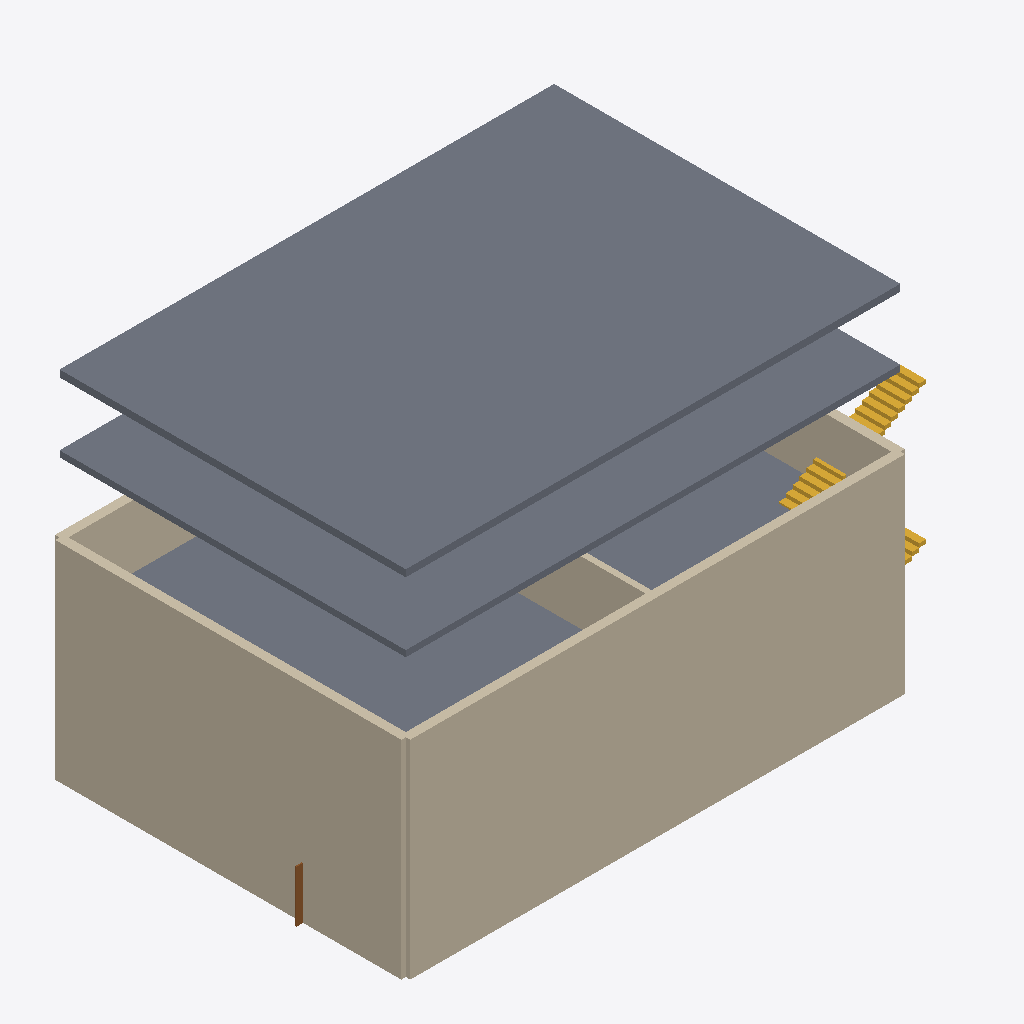
Isometric view of an IFC building model (IFC-SPF (STEP), schema IFC4, length unit metre), seen from the south-west, elements coloured by IFC class: 9 walls (beige), 3 slabs (grey), 2 stairs (yellow), 1 door (brown).
Extent 23.5 m × 14.4 m × 14.3 m (x, y, z). Storeys (27): EG at 0.00 m; OG1 at 2.80 m; OG1 at 2.80 m; OG1 at 2.80 m; OG1 at 2.80 m; OG1 at 2.80 m; OG1 at 2.80 m; OG1 at 2.80 m; OG1 at 2.80 m; OG1 at 2.80 m; OG1 at 2.80 m; OG1 at 2.80 m; OG1 at 2.80 m; OG1 at 2.80 m; OG2 at 5.60 m; OG2 at 5.60 m. Elements (38): 16 IfcWall, 12 IfcWindow, 4 IfcDoor, 4 IfcSlab, 2 IfcStair.

HEADER;
FILE_DESCRIPTION(('M','e','r','g','e','d',' ','e','x','p','o','r','[28 more]'),'2;1');
FILE_NAME('merged.ifc','20260319T085314',(''),(''),'ifc-lite','ifc-lite','');
FILE_SCHEMA(('IFC4'));
ENDSEC;
DATA;
#23=IFCPROJECT('67j4cDxTt0e$cKnuE5cRBy',#5,'CLI Project',$,$,$,$,(#11),#19);
#24=IFCSITE('jdU9xde2rLtAUjeLlKxqpQ',#5,'Site',$,$,#10,$,$,.ELEMENT.,$,$,$,$,$);
#25=IFCBUILDING('zOq7zL1vflOeqtf9PGf341',#5,'Building',$,$,#10,$,$,.ELEMENT.,$,$,$);
#26=IFCBUILDINGSTOREY('hzXP0l8OWVbcB$BDbJN4vM',#5,'EG',$,$,$,#29,$,.ELEMENT.,0.0);
#262=IFCBUILDINGSTOREY('WOmgr7kDmbElNlUFZFD1E5',#241,'OG1',$,$,$,#265,$,.ELEMENT.,2.8);
#314=IFCBUILDINGSTOREY('pkTEbdIUNIOZBsxSpXF6AK',#293,'OG2',$,$,$,#317,$,.ELEMENT.,5.6);
#366=IFCBUILDINGSTOREY('re7IjVxhyHOIqdhLN0YFkV',#345,'OG2',$,$,$,#369,$,.ELEMENT.,5.6);
#614=IFCBUILDINGSTOREY('s5SSDYdOIbOnVT4tlId_Nf',#593,'OG1',$,$,$,#617,$,.ELEMENT.,2.8);
#663=IFCBUILDINGSTOREY('iBtJra6Kz7DmwJ$VVKa_kR',#642,'OG1',$,$,$,#666,$,.ELEMENT.,2.8);
#712=IFCBUILDINGSTOREY('shol6YYmAQ49fiESrAjZaH',#691,'OG2',$,$,$,#715,$,.ELEMENT.,5.6);
#761=IFCBUILDINGSTOREY('imFsuj0MOJr$eBZ2Ty_gp$',#740,'OG2',$,$,$,#764,$,.ELEMENT.,5.6);
#975=IFCBUILDINGSTOREY('rx225WTSA0DzNgTxM00Dop',#954,'OG1',$,$,$,#978,$,.ELEMENT.,2.8);
#1462=IFCBUILDINGSTOREY('5c7CNo0WeIkBADaxbxab$j',#1441,'OG1',$,$,$,#1465,$,.ELEMENT.,2.8);
#1516=IFCBUILDINGSTOREY('qhUQmoT9F8l$I4ieWJon51',#1495,'OG1',$,$,$,#1519,$,.ELEMENT.,2.8);
#1570=IFCBUILDINGSTOREY('pPBh2_55IjEnuV5csFAU3_',#1549,'OG1',$,$,$,#1573,$,.ELEMENT.,2.8);
#1624=IFCBUILDINGSTOREY('obSZFU$vEl$4FRHLVVVhJJ',#1603,'OG1',$,$,$,#1627,$,.ELEMENT.,2.8);
#1678=IFCBUILDINGSTOREY('rp5McBpkWQrRl5SfXLktzN',#1657,'OG1',$,$,$,#1681,$,.ELEMENT.,2.8);
#1731=IFCBUILDINGSTOREY('CI3fMVuMPmflUCm5ftQbWK',#1710,'OG2',$,$,$,#1734,$,.ELEMENT.,5.6);
#1785=IFCBUILDINGSTOREY('ixIfeT6cP918Ll2OXBmbfu',#1764,'OG2',$,$,$,#1788,$,.ELEMENT.,5.6);
#1839=IFCBUILDINGSTOREY('jv7OIBhiMqS4Y7gORRiFPf',#1818,'OG2',$,$,$,#1842,$,.ELEMENT.,5.6);
#1893=IFCBUILDINGSTOREY('anKjcBsrNHOhFnLoN4clph',#1872,'OG2',$,$,$,#1896,$,.ELEMENT.,5.6);
#1947=IFCBUILDINGSTOREY('zwYe_rF3oVRv2l0MX4$c7F',#1926,'OG2',$,$,$,#1950,$,.ELEMENT.,5.6);
#2196=IFCBUILDINGSTOREY('65jJg1YKHu$Agl9OdU0aYq',#2175,'OG1',$,$,$,#2199,$,.ELEMENT.,2.8);
#2245=IFCBUILDINGSTOREY('kgFAanVvy_0mQv10lSRIDM',#2224,'OG1',$,$,$,#2248,$,.ELEMENT.,2.8);
#2294=IFCBUILDINGSTOREY('fekytrBsYOOzqrvXS5J8hl',#2273,'OG1',$,$,$,#2297,$,.ELEMENT.,2.8);
#2343=IFCBUILDINGSTOREY('mQz2qQlX090sYGQE2bbz_c',#2322,'OG1',$,$,$,#2346,$,.ELEMENT.,2.8);
#2392=IFCBUILDINGSTOREY('Inn1bCQUWNsx5aRmtjdvCH',#2371,'OG2',$,$,$,#2395,$,.ELEMENT.,5.6);
#2441=IFCBUILDINGSTOREY('1m$iXb4mDv1lOuW8O9en3d',#2420,'OG2',$,$,$,#2444,$,.ELEMENT.,5.6);
#2490=IFCBUILDINGSTOREY('CUCJigJ6HSLCKRIQap8GVv',#2469,'OG2',$,$,$,#2493,$,.ELEMENT.,5.6);
#2539=IFCBUILDINGSTOREY('LbL8CYKfcI95vgm6Bpdw9K',#2518,'OG2',$,$,$,#2542,$,.ELEMENT.,5.6);
#381=IFCSLAB('H$$RQMjXZqPFkLVh_D1Ljc',#345,'Slab',$,$,#372,#380,$,.FLOOR.);
#329=IFCSLAB('6t8InVjIDLPfLNvszvdLRg',#293,'Slab',$,$,#320,#328,$,.FLOOR.);
#1747=IFCWALL('$PzbrQ19ySC$bFUxc5fang',#1710,'Wall',$,$,#1738,#1746,$,.STANDARD.);
#277=IFCSLAB('9mlX4oqgl1sWk2_pxysIO2',#241,'Slab',$,$,#268,#276,$,.FLOOR.);
#1478=IFCWALL('J21zmglYy726IeLErBS9f$',#1441,'Wall',$,$,#1469,#1477,$,.STANDARD.);
#1156=IFCWALL('PEELh4eYRZ5a2c4VseTiBp',#1119,'Wall',$,$,#1147,#1155,$,.STANDARD.);
#1909=IFCWALL('E4XTHnocZcL4xsLr09g1pd',#1872,'Wall',$,$,#1900,#1908,$,.STANDARD.);
#1640=IFCWALL('Gemodb7tvOzjgA$DlwxM41',#1603,'Wall',$,$,#1631,#1639,$,.STANDARD.);
#1318=IFCWALL('kAgF_W8BYU6H5X0qioLwOH',#1281,'Wall',$,$,#1309,#1317,$,.STANDARD.);
#1855=IFCWALL('wGp5A0_z2c_ZboV8DM1cg6',#1818,'Wall',$,$,#1846,#1854,$,.STANDARD.);
#1963=IFCWALL('0qFuYM2g08jQZP6xq$jaVC',#1926,'Wall',$,$,#1954,#1962,$,.STANDARD.);
#1801=IFCWALL('KP$zJ6gRnqPmXIgjOE3Crq',#1764,'Wall',$,$,#1792,#1800,$,.STANDARD.);
#1092=IFCSTAIR('2vUPBL9Fah4t883HbDxcc2',#954,'Stair',$,$,#981,#1091,$,.STRAIGHT_RUN_STAIR.);
#41=IFCDOOR('972MBNPnIQlzb$_67srbtB',#5,'Door',$,$,#32,#40,$,2.1,0.9,.NOTDEFINED.,.SINGLE_SWING_LEFT.,$);
#927=IFCSTAIR('bz78SUPNp11Zrp_slE7oVD',#789,'Stair',$,$,#816,#926,$,.STRAIGHT_RUN_STAIR.);
ENDSEC;
